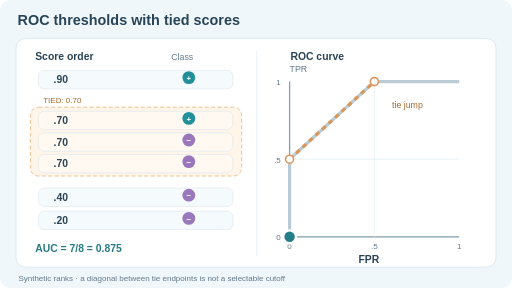
t = 0.00 s
t = 1.53 s: frame unchanged from t = 0.00 s, image omitted
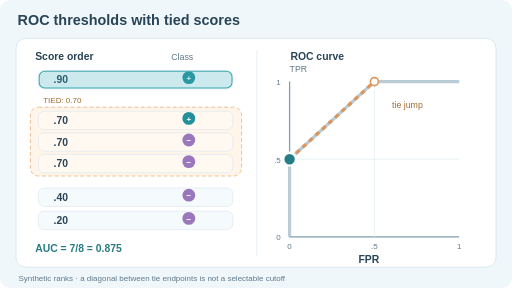
t = 3.54 s
t = 5.04 s: frame unchanged from t = 3.54 s, image omitted
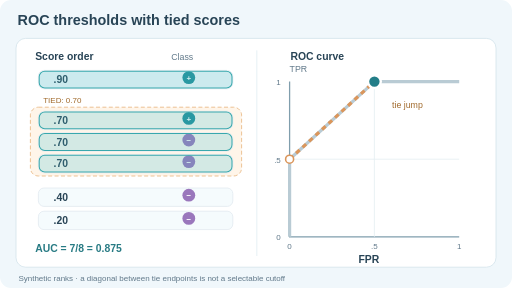
t = 6.78 s
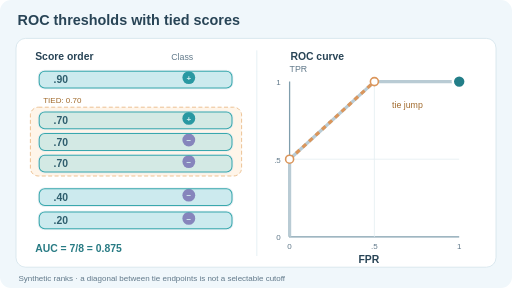
t = 8.52 s

The animated SVG that drew these frames (rendered in a browser with its animation timeline set to each time). Animation: 5 SMIL elements (animate=5); frames cover the first 8.52 s, repeats indefinitely.

<svg xmlns="http://www.w3.org/2000/svg" width="640" height="360" viewBox="0 0 640 360" role="img" aria-labelledby="title desc"><title id="title">Tied prediction scores enter the ROC curve together</title><desc id="desc">Six synthetic ranked scores contain two positives and four negatives. At threshold 0.7 a tied group with one positive and two negatives enters simultaneously, jumping from ROC point false positive rate zero, true positive rate one half to false positive rate one half, true positive rate one. The connecting diagonal is an interpolation, not an intermediate deterministic threshold. AUC equals seven eighths.</desc><style>text{font-family:Arial,Helvetica,sans-serif;fill:#284456}.head{font-size:18px;font-weight:700}.label{font-size:13px;font-weight:600}.small{font-size:11px;fill:#61798a}.tiny{font-size:10px;fill:#61798a}.moving{display:inline}.still{display:none}@media(prefers-reduced-motion:reduce){.moving{display:none!important}.still{display:inline!important}}</style><rect width="640" height="360" rx="14" fill="#f0f7fb"/><text x="22" y="31" class="head">ROC thresholds with tied scores</text><rect x="20" y="48" width="600" height="286" rx="12" fill="#fff" stroke="#d3e4eb"/><text x="44" y="75" class="label">Score order</text><text x="214" y="75" class="small">Class</text><text x="363" y="75" class="label">ROC curve</text><line x1="321" y1="63" x2="321" y2="320" stroke="#e1edf2"/><rect x="38" y="134" width="264" height="86" rx="10" fill="#fff5e9" stroke="#e8b47d" stroke-dasharray="5 3"/><text x="54" y="129" class="tiny" style="fill:#a16a2c">TIED: 0.70</text><rect x="48" y="88" width="243" height="23" rx="7" fill="#f5fbfd" stroke="#e2eaf0"/><text x="67" y="104" class="label">.90</text><circle cx="236" cy="97" r="8" fill="#22909a"/><text x="236" y="101" style="fill:white;font-size:10px;font-weight:700" text-anchor="middle">+</text><rect x="48" y="139" width="243" height="23" rx="7" fill="#fff9f1" stroke="#e2eaf0"/><text x="67" y="155" class="label">.70</text><circle cx="236" cy="148" r="8" fill="#22909a"/><text x="236" y="152" style="fill:white;font-size:10px;font-weight:700" text-anchor="middle">+</text><rect x="48" y="166" width="243" height="23" rx="7" fill="#fff9f1" stroke="#e2eaf0"/><text x="67" y="182" class="label">.70</text><circle cx="236" cy="175" r="8" fill="#9a77bc"/><text x="236" y="179" style="fill:white;font-size:10px;font-weight:700" text-anchor="middle">−</text><rect x="48" y="193" width="243" height="23" rx="7" fill="#fff9f1" stroke="#e2eaf0"/><text x="67" y="209" class="label">.70</text><circle cx="236" cy="202" r="8" fill="#9a77bc"/><text x="236" y="206" style="fill:white;font-size:10px;font-weight:700" text-anchor="middle">−</text><rect x="48" y="235" width="243" height="23" rx="7" fill="#f5fbfd" stroke="#e2eaf0"/><text x="67" y="251" class="label">.40</text><circle cx="236" cy="244" r="8" fill="#9a77bc"/><text x="236" y="248" style="fill:white;font-size:10px;font-weight:700" text-anchor="middle">−</text><rect x="48" y="264" width="243" height="23" rx="7" fill="#f5fbfd" stroke="#e2eaf0"/><text x="67" y="280" class="label">.20</text><circle cx="236" cy="273" r="8" fill="#9a77bc"/><text x="236" y="277" style="fill:white;font-size:10px;font-weight:700" text-anchor="middle">−</text><path d="M362 102 V296 H574" fill="none" stroke="#809ead" stroke-width="1.6"/><path d="M362 199 H574 M468 102 V296" fill="none" stroke="#e5eef2" stroke-width="1"/><text x="351" y="300" class="tiny" text-anchor="end">0</text><text x="362" y="311" class="tiny" text-anchor="middle">0</text><text x="468" y="311" class="tiny" text-anchor="middle">.5</text><text x="574" y="311" class="tiny" text-anchor="middle">1</text><text x="351" y="204" class="tiny" text-anchor="end">.5</text><text x="351" y="106" class="tiny" text-anchor="end">1</text><text x="461" y="329" class="label" text-anchor="middle">FPR</text><text x="362" y="90" class="small">TPR</text><path d="M362 296 L362 199 L468 102 L574 102" fill="none" stroke="#b9cbd4" stroke-width="4" stroke-linejoin="round"/><path d="M362 199 L468 102" fill="none" stroke="#db965b" stroke-width="4" stroke-dasharray="6 5"/><circle cx="362" cy="199" r="5" fill="white" stroke="#db965b" stroke-width="2"/><circle cx="468" cy="102" r="5" fill="white" stroke="#db965b" stroke-width="2"/><text x="490" y="135" class="small" style="fill:#a16a2c">tie jump</text><text x="44" y="315" class="label" style="fill:#287b84">AUC = 7/8 = 0.875</text><text x="23" y="351" class="tiny">Synthetic ranks · a diagonal between tie endpoints is not a selectable cutoff</text><g class="moving" opacity="0"><rect x="49" y="89" width="241" height="21" rx="7" fill="#41b2b9" fill-opacity="0.23" stroke="#39a8ad" stroke-width="1.3"/><animate attributeName="opacity" calcMode="discrete" values="0;1" keyTimes="0;.17" dur="12s" repeatCount="indefinite"/></g><g class="moving" opacity="0"><rect x="49" y="140" width="241" height="21" rx="7" fill="#41b2b9" fill-opacity="0.23" stroke="#39a8ad" stroke-width="1.3"/><rect x="49" y="167" width="241" height="21" rx="7" fill="#41b2b9" fill-opacity="0.23" stroke="#39a8ad" stroke-width="1.3"/><rect x="49" y="194" width="241" height="21" rx="7" fill="#41b2b9" fill-opacity="0.23" stroke="#39a8ad" stroke-width="1.3"/><animate attributeName="opacity" calcMode="discrete" values="0;1" keyTimes="0;.42" dur="12s" repeatCount="indefinite"/></g><g class="moving" opacity="0"><rect x="49" y="236" width="241" height="21" rx="7" fill="#41b2b9" fill-opacity="0.23" stroke="#39a8ad" stroke-width="1.3"/><rect x="49" y="265" width="241" height="21" rx="7" fill="#41b2b9" fill-opacity="0.23" stroke="#39a8ad" stroke-width="1.3"/><animate attributeName="opacity" calcMode="discrete" values="0;1" keyTimes="0;.71" dur="12s" repeatCount="indefinite"/></g><g class="moving"><circle cx="362" cy="296" r="8" fill="#237e88" stroke="white" stroke-width="3"><animate attributeName="cx" values="362;362;468;574" keyTimes="0;.17;.42;.71" calcMode="discrete" dur="12s" repeatCount="indefinite"/><animate attributeName="cy" values="296;199;102;102" keyTimes="0;.17;.42;.71" calcMode="discrete" dur="12s" repeatCount="indefinite"/></circle></g><g class="still"><circle cx="574" cy="102" r="8" fill="#237e88" stroke="white" stroke-width="3"/></g></svg>
